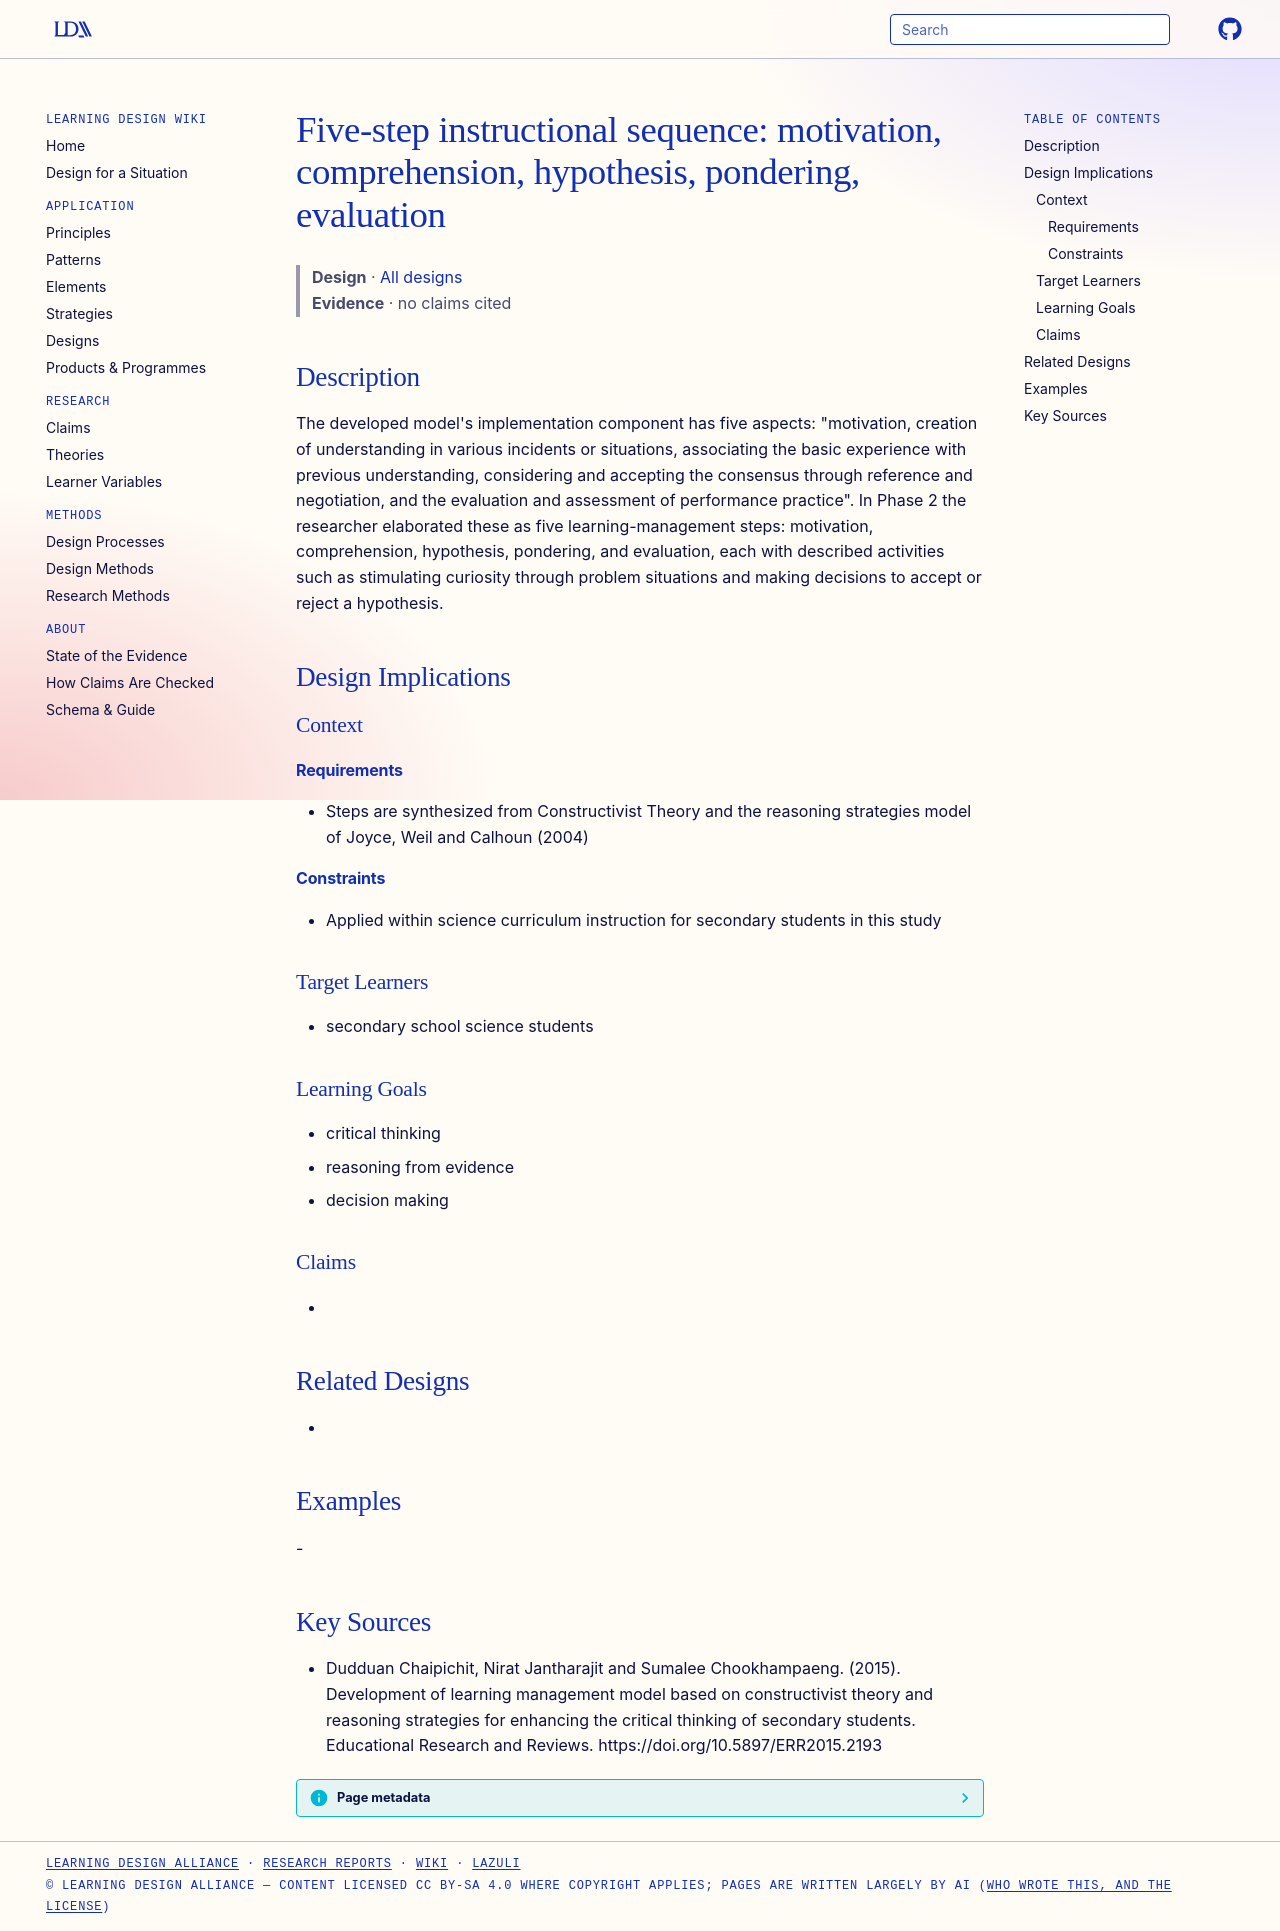

repository: Learning-Design-Alliance/learning-wiki · page: designs/five-step-critical-thinking-instructional-sequence/index.html · generator: mkdocs

---
type: design
id: five-step-critical-thinking-instructional-sequence
title: "Five-step instructional sequence: motivation, comprehension, hypothesis, pondering, evaluation"
description: "The developed model's implementation component has five aspects: \"motivation, creation of understanding in various incidents or situations, associating the basic experience with previous understanding, considering and..."
status: review
generated:
  by: "process:settle-candidates"
  at: 2026-11-02
sources:
  - id: dudduan-chaipichit-2015
    resource: "https://doi.org/10.5897/ERR2015.2193"
    title: "Dudduan Chaipichit, Nirat Jantharajit and Sumalee Chookhampaeng. (2015). Development of learning management model based on constructivist theory and reasoning strategies for enhancing the critical thinking of secondary students. Educational Research and Reviews. https://doi.org/10.5897/ERR2015.2193"
    author: Dudduan Chaipichit, Nirat Jantharajit and Sumalee Chookhampaeng
---

# Five-step instructional sequence: motivation, comprehension, hypothesis, pondering, evaluation

> **Design** · [All designs](index.md)
> **Evidence** · no claims cited

## Description
The developed model's implementation component has five aspects: "motivation, creation of understanding in various incidents or situations, associating the basic experience with previous understanding, considering and accepting the consensus through reference and negotiation, and the evaluation and assessment of performance practice". In Phase 2 the researcher elaborated these as five learning-management steps: motivation, comprehension, hypothesis, pondering, and evaluation, each with described activities such as stimulating curiosity through problem situations and making decisions to accept or reject a hypothesis.

## Design Implications

### Context
#### Requirements
- Steps are synthesized from Constructivist Theory and the reasoning strategies model of Joyce, Weil and Calhoun (2004)
#### Constraints
- Applied within science curriculum instruction for secondary students in this study

### Target Learners
- secondary school science students

### Learning Goals
- critical thinking
- reasoning from evidence
- decision making

### Claims
- 

## Related Designs
- 

## Examples
-

## Key Sources
- Dudduan Chaipichit, Nirat Jantharajit and Sumalee Chookhampaeng. (2015). Development of learning management model based on constructivist theory and reasoning strategies for enhancing the critical thinking of secondary students. Educational Research and Reviews. https://doi.org/10.5897/ERR2015.2193
